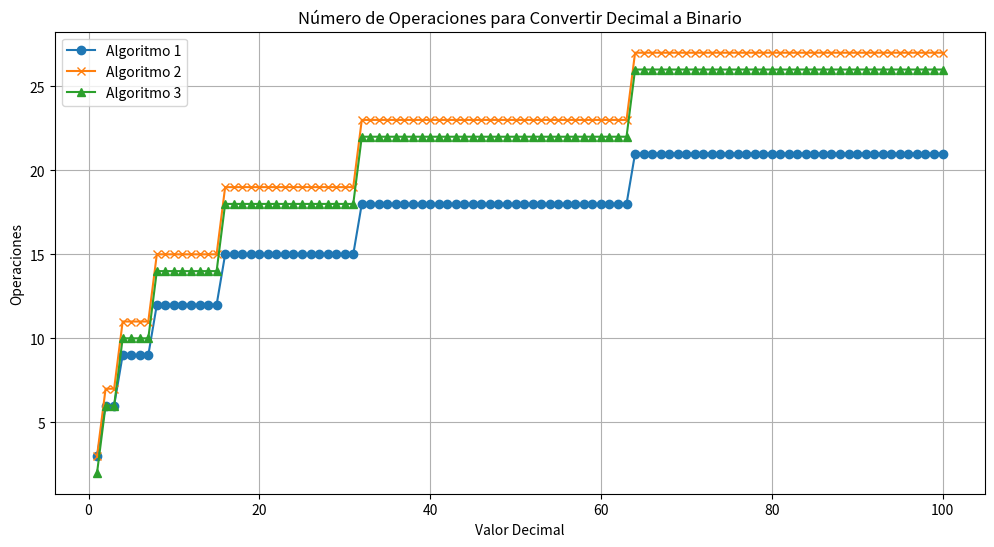

Generate this figure with matplotlib:
# -*- coding: utf-8 -*-
"""
Created on Fri Aug 30 00:45:30 2024

@author: diego
"""

import matplotlib.pyplot as plt
import math

# Pasar de decimal a binario 1
def decimalToBinary1(numero):
    operations = 1  # Contador de operaciones
    arr = [0] * 17
    i = 0
    while numero > 1:
        arr[i] = numero % 2
        numero = numero // 2
        i += 1
        operations += 3  # 1 asignación para arr[i], 1 operación de módulo, 1 operación de división
    arr[i] = numero
    operations += 2  # 1 asignación para arr[i], 1 comparación en el while
    return operations

# Pasar de decimal a binario 2
def decimalToBinary2(numero):
    operations = 1  # Contador de operaciones
    arr = [0] * 17
    i = 0
    while numero >= 0:
        if numero <= 1:
            break
        arr[i] = numero % 2
        numero = numero // 2
        i += 1
        operations += 4  # 1 asignación para arr[i], 1 operación de módulo, 1 operación de división, 1 incremento
    arr[i] = numero
    operations += 2  # 1 asignación para arr[i], 1 comparación en el while
    return operations

# Pasar de decimal a binario 3
def decimalToBinary3(numero):
    operations = 0  # Contador de operaciones
    res = 0
    if numero > 0:
        i = 0
        while numero > 1:
            res = res + (numero % 2) * 10 ** i
            numero = numero // 2
            i += 1
            operations += 4  # 1 operación de módulo, 1 operación de multiplicación, 1 operación de adición, 1 operación de división
        res = res + 10 ** i
        operations += 2  # 1 operación de adición, 1 operación de potencia
    else:
        res = 0 # 1
        operations += 1
    return operations

# Rango de valores de prueba
test_values = range(1, 101)  # Puedes ajustar el rango según lo necesario

# Inicialización de listas para almacenar los resultados
operations1 = []
operations2 = []
operations3 = []

# Ejecutar las funciones para cada valor de prueba
for value in test_values:
    operations1.append(decimalToBinary1(value))
    operations2.append(decimalToBinary2(value))
    operations3.append(decimalToBinary3(value))

# Graficar los resultados
plt.figure(figsize=(12, 6))

plt.plot(test_values, operations1, marker='o', label='Algoritmo 1')
plt.plot(test_values, operations2, marker='x', label='Algoritmo 2')
plt.plot(test_values, operations3, marker='^', label='Algoritmo 3')

plt.xlabel('Valor Decimal')
plt.ylabel('Operaciones')
plt.title('Número de Operaciones para Convertir Decimal a Binario')
plt.legend()
plt.grid(True)
plt.show()
